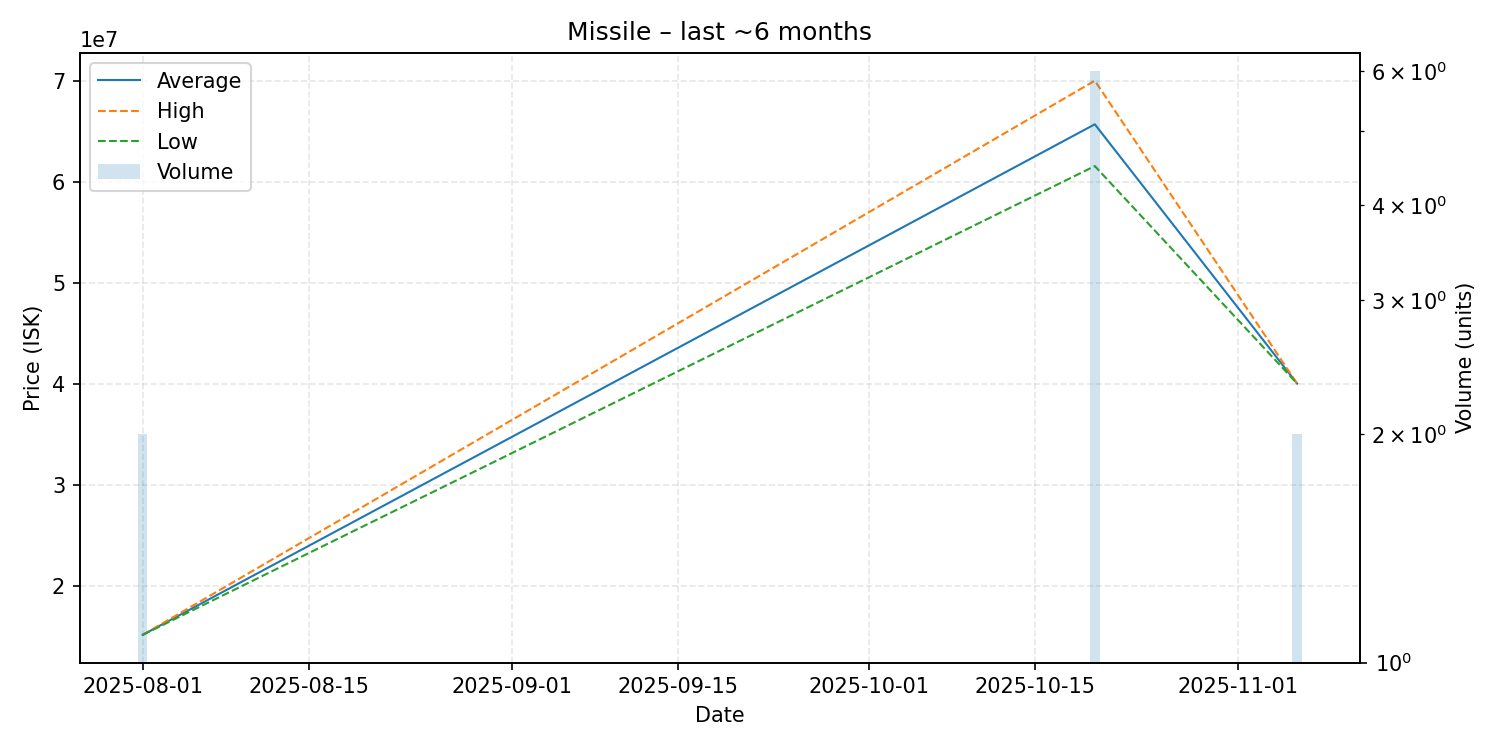

The data file committed next to this chart (first rows):
date, average, highest, lowest, order_count, volume
2025-08-01, 15130000, 15130000, 15130000, 1, 2
2025-10-20, 65666667, 69980000, 61530000, 3, 6
2025-11-06, 40000000, 40000000, 40000000, 1, 2
